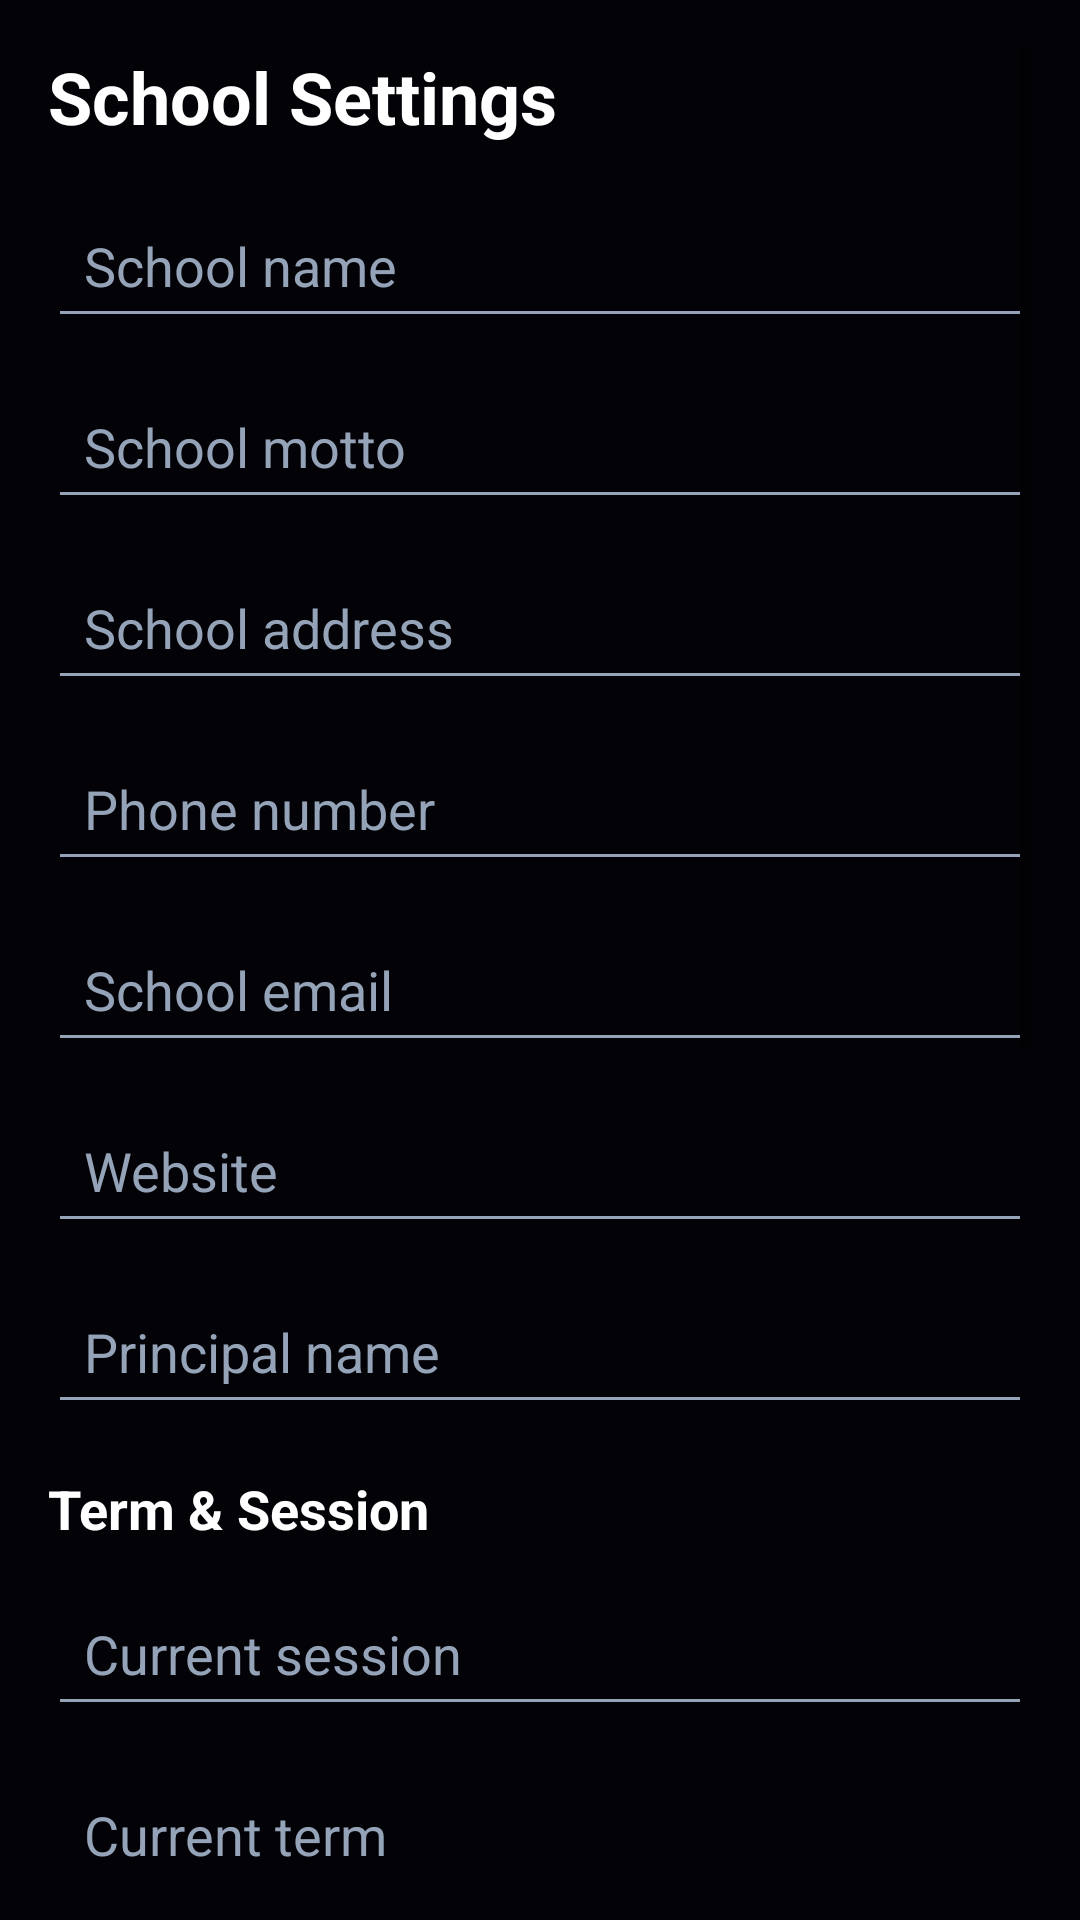

Here is an Android app screen rendered from its layout file. Give the layout XML and the strings, colors and styles it references.
<!-- AndroidManifest.xml: application theme Theme.FolushoVictorySchools -->
<!-- res/layout/fragment_settings.xml -->
<?xml version="1.0" encoding="utf-8"?>
<ScrollView xmlns:android="http://schemas.android.com/apk/res/android"
    xmlns:app="http://schemas.android.com/apk/res-auto"
    android:layout_width="match_parent"
    android:layout_height="match_parent"
    android:background="#030206"
    android:padding="16dp">

    <LinearLayout
        android:layout_width="match_parent"
        android:layout_height="wrap_content"
        android:orientation="vertical">

        <TextView
            android:layout_width="wrap_content"
            android:layout_height="wrap_content"
            android:text="School Settings"
            android:textSize="24sp"
            android:textStyle="bold"
            android:textColor="#FFFFFF"
            android:layout_marginBottom="16dp" />

        <EditText
            android:id="@+id/inputSchoolName"
            android:layout_width="match_parent"
            android:layout_height="wrap_content"
            android:hint="School name"
            android:inputType="textCapWords"
            android:backgroundTint="#94A3B8"
            android:textColor="#FFFFFF"
            android:textColorHint="#94A3B8"
            android:padding="12dp"
            android:layout_marginBottom="12dp" />

        <EditText
            android:id="@+id/inputSchoolMotto"
            android:layout_width="match_parent"
            android:layout_height="wrap_content"
            android:hint="School motto"
            android:inputType="textCapWords"
            android:backgroundTint="#94A3B8"
            android:textColor="#FFFFFF"
            android:textColorHint="#94A3B8"
            android:padding="12dp"
            android:layout_marginBottom="12dp" />

        <EditText
            android:id="@+id/inputSchoolAddress"
            android:layout_width="match_parent"
            android:layout_height="wrap_content"
            android:hint="School address"
            android:inputType="textPostalAddress"
            android:backgroundTint="#94A3B8"
            android:textColor="#FFFFFF"
            android:textColorHint="#94A3B8"
            android:padding="12dp"
            android:layout_marginBottom="12dp" />

        <EditText
            android:id="@+id/inputSchoolPhone"
            android:layout_width="match_parent"
            android:layout_height="wrap_content"
            android:hint="Phone number"
            android:inputType="phone"
            android:backgroundTint="#94A3B8"
            android:textColor="#FFFFFF"
            android:textColorHint="#94A3B8"
            android:padding="12dp"
            android:layout_marginBottom="12dp" />

        <EditText
            android:id="@+id/inputSchoolEmail"
            android:layout_width="match_parent"
            android:layout_height="wrap_content"
            android:hint="School email"
            android:inputType="textEmailAddress"
            android:backgroundTint="#94A3B8"
            android:textColor="#FFFFFF"
            android:textColorHint="#94A3B8"
            android:padding="12dp"
            android:layout_marginBottom="12dp" />

        <EditText
            android:id="@+id/inputSchoolWebsite"
            android:layout_width="match_parent"
            android:layout_height="wrap_content"
            android:hint="Website"
            android:inputType="textUri"
            android:backgroundTint="#94A3B8"
            android:textColor="#FFFFFF"
            android:textColorHint="#94A3B8"
            android:padding="12dp"
            android:layout_marginBottom="12dp" />

        <EditText
            android:id="@+id/inputPrincipalName"
            android:layout_width="match_parent"
            android:layout_height="wrap_content"
            android:hint="Principal name"
            android:inputType="textCapWords"
            android:backgroundTint="#94A3B8"
            android:textColor="#FFFFFF"
            android:textColorHint="#94A3B8"
            android:padding="12dp"
            android:layout_marginBottom="16dp" />

        <TextView
            android:layout_width="wrap_content"
            android:layout_height="wrap_content"
            android:text="Term &amp; Session"
            android:textSize="18sp"
            android:textStyle="bold"
            android:textColor="#FFFFFF"
            android:layout_marginBottom="12dp" />

        <EditText
            android:id="@+id/inputCurrentSession"
            android:layout_width="match_parent"
            android:layout_height="wrap_content"
            android:hint="Current session"
            android:inputType="text"
            android:backgroundTint="#94A3B8"
            android:textColor="#FFFFFF"
            android:textColorHint="#94A3B8"
            android:padding="12dp"
            android:layout_marginBottom="12dp" />

        <EditText
            android:id="@+id/inputCurrentTerm"
            android:layout_width="match_parent"
            android:layout_height="wrap_content"
            android:hint="Current term"
            android:inputType="text"
            android:backgroundTint="#94A3B8"
            android:textColor="#FFFFFF"
            android:textColorHint="#94A3B8"
            android:padding="12dp"
            android:layout_marginBottom="12dp" />

        <EditText
            android:id="@+id/inputResumptionDate"
            android:layout_width="match_parent"
            android:layout_height="wrap_content"
            android:hint="Resumption date"
            android:inputType="text"
            android:backgroundTint="#94A3B8"
            android:textColor="#FFFFFF"
            android:textColorHint="#94A3B8"
            android:padding="12dp"
            android:layout_marginBottom="20dp" />

        <com.google.android.material.button.MaterialButton
            android:id="@+id/btnSaveSettings"
            android:layout_width="match_parent"
            android:layout_height="wrap_content"
            android:text="Save School Settings"
            android:backgroundTint="#4B5563"
            android:textColor="#FFFFFF"
            app:cornerRadius="24dp"
            android:layout_marginBottom="12dp" />

        <com.google.android.material.button.MaterialButton
            android:id="@+id/btnSaveTermMeta"
            android:layout_width="match_parent"
            android:layout_height="wrap_content"
            android:text="Update Term Metadata"
            android:backgroundTint="#2563EB"
            android:textColor="#FFFFFF"
            app:cornerRadius="24dp"
            android:layout_marginBottom="24dp" />

        <TextView
            android:layout_width="wrap_content"
            android:layout_height="wrap_content"
            android:text="Change Password"
            android:textSize="18sp"
            android:textStyle="bold"
            android:textColor="#FFFFFF"
            android:layout_marginBottom="12dp" />

        <EditText
            android:id="@+id/inputOldPassword"
            android:layout_width="match_parent"
            android:layout_height="wrap_content"
            android:hint="Current password"
            android:inputType="textPassword"
            android:backgroundTint="#94A3B8"
            android:textColor="#FFFFFF"
            android:textColorHint="#94A3B8"
            android:padding="12dp"
            android:layout_marginBottom="12dp" />

        <EditText
            android:id="@+id/inputNewPassword"
            android:layout_width="match_parent"
            android:layout_height="wrap_content"
            android:hint="New password"
            android:inputType="textPassword"
            android:backgroundTint="#94A3B8"
            android:textColor="#FFFFFF"
            android:textColorHint="#94A3B8"
            android:padding="12dp"
            android:layout_marginBottom="16dp" />

        <com.google.android.material.button.MaterialButton
            android:id="@+id/btnChangePassword"
            android:layout_width="match_parent"
            android:layout_height="wrap_content"
            android:text="Change Password"
            android:backgroundTint="#10B981"
            android:textColor="#FFFFFF"
            app:cornerRadius="24dp"
            android:layout_marginBottom="24dp" />

        <com.google.android.material.button.MaterialButton
            android:id="@+id/btnLogout"
            android:layout_width="match_parent"
            android:layout_height="wrap_content"
            android:text="Logout"
            android:textSize="16sp"
            android:textStyle="bold"
            android:backgroundTint="#EF4444"
            app:cornerRadius="24dp"
            android:paddingVertical="14dp"
            android:layout_marginBottom="24dp" />

    </LinearLayout>
</ScrollView>
<!-- resources referenced by this layout -->
<resources>
  <style name="Theme.FolushoVictorySchools" parent="Theme.MaterialComponents.DayNight.DarkActionBar">
          <item name="colorPrimary">@color/purple_500</item>
          <item name="colorPrimaryVariant">@color/purple_700</item>
          <item name="colorOnPrimary">@color/white</item>
          <item name="colorSecondary">@color/teal_200</item>
          <item name="colorSecondaryVariant">@color/teal_700</item>
          <item name="colorOnSecondary">@color/black</item>
          <item name="android:statusBarColor">?attr/colorPrimaryVariant</item>
      </style>
  <color name="purple_500">#FF6200EE</color>
  <color name="purple_700">#FF3700B3</color>
  <color name="white">#FFFFFFFF</color>
  <color name="teal_200">#FF03DAC5</color>
  <color name="teal_700">#FF018786</color>
  <color name="black">#FF000000</color>
</resources>
